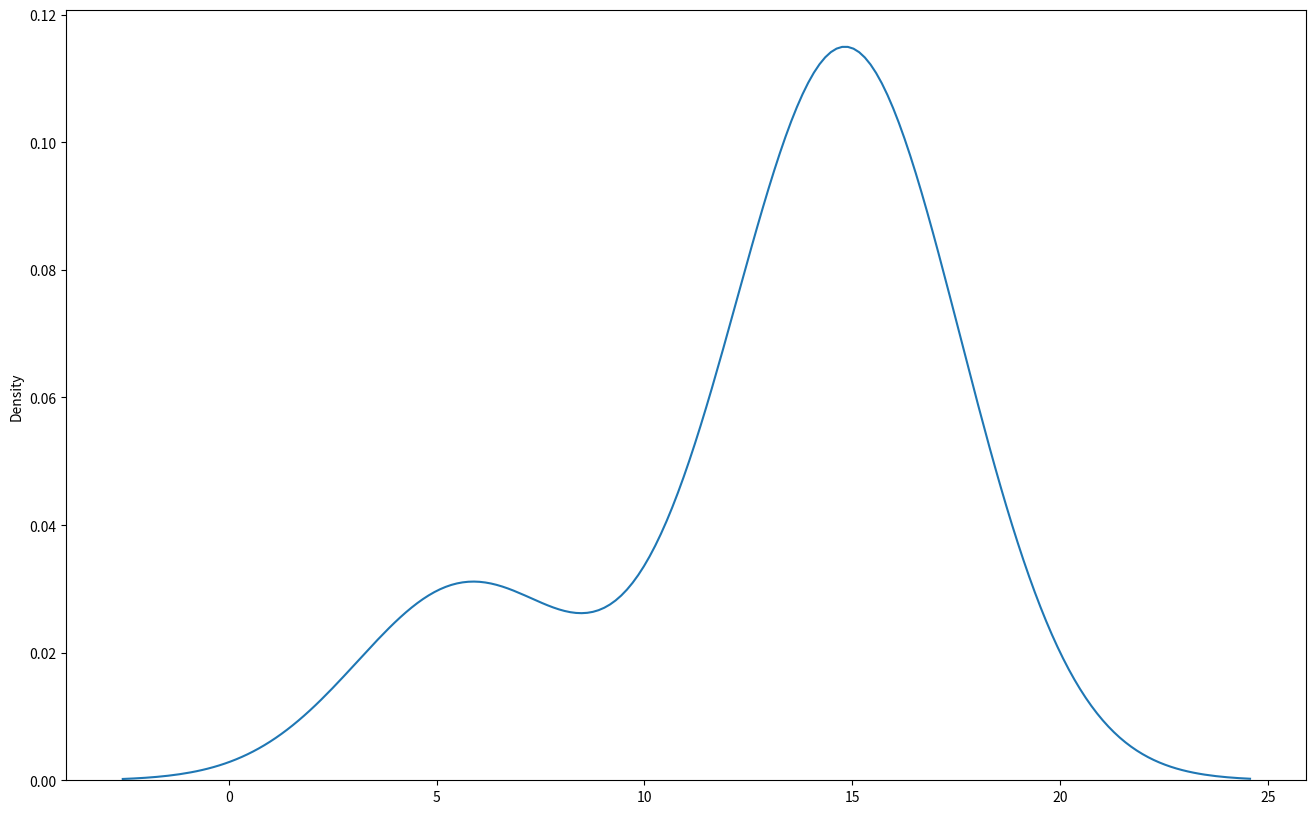
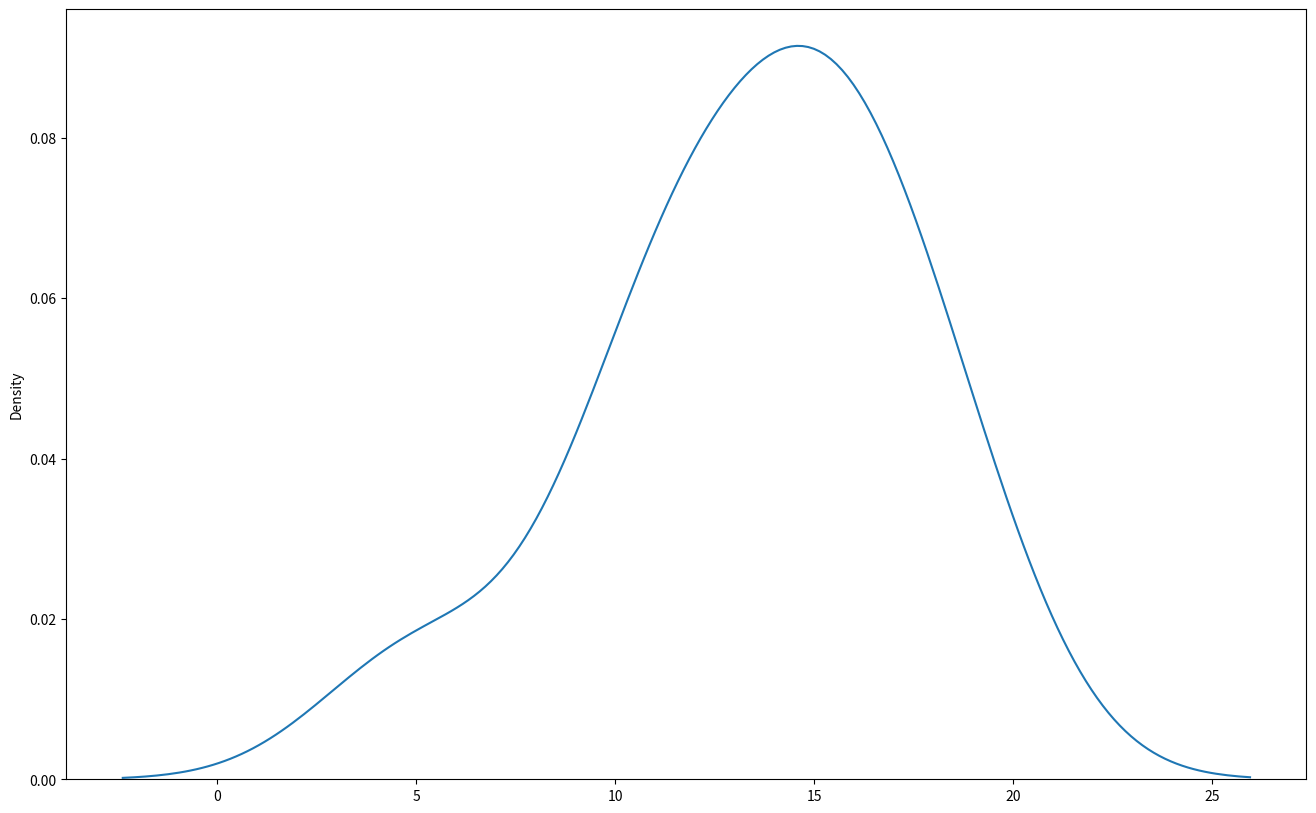
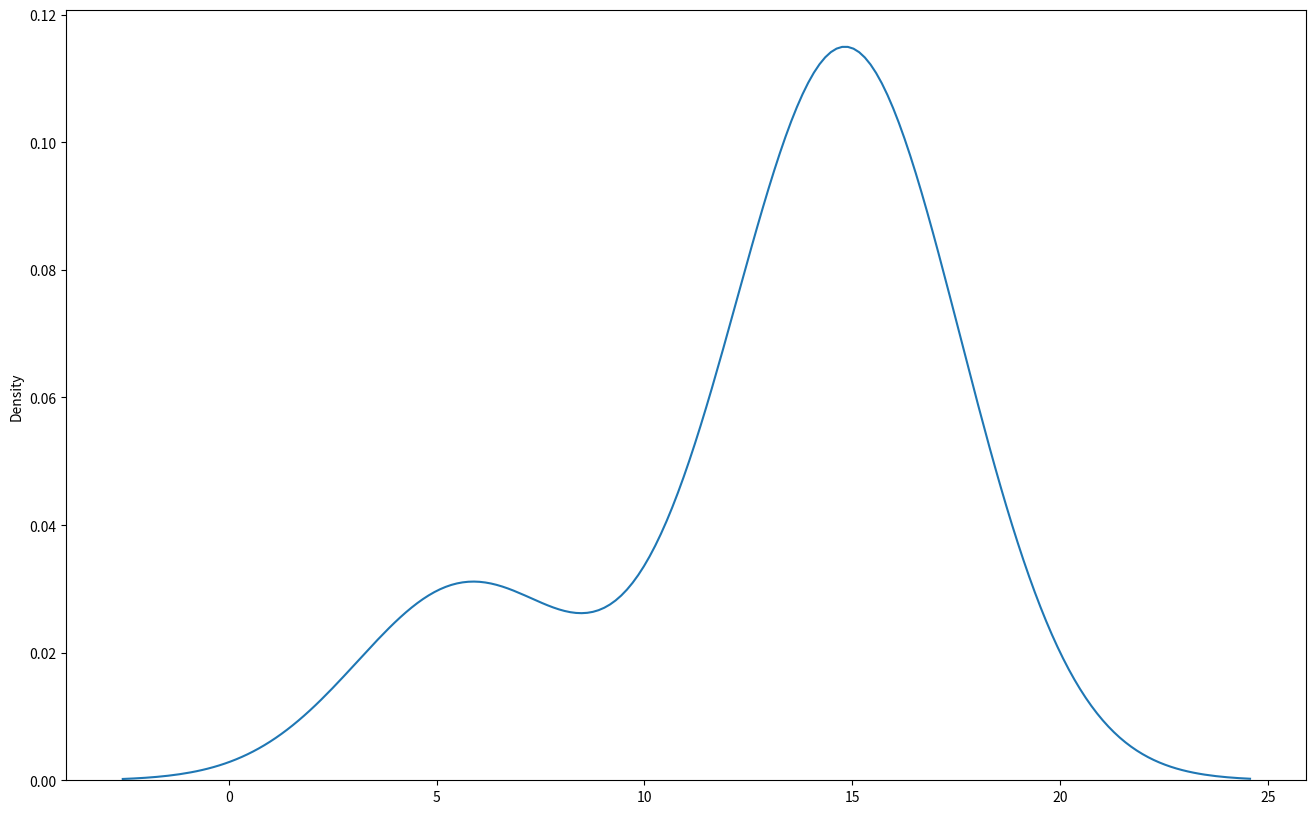
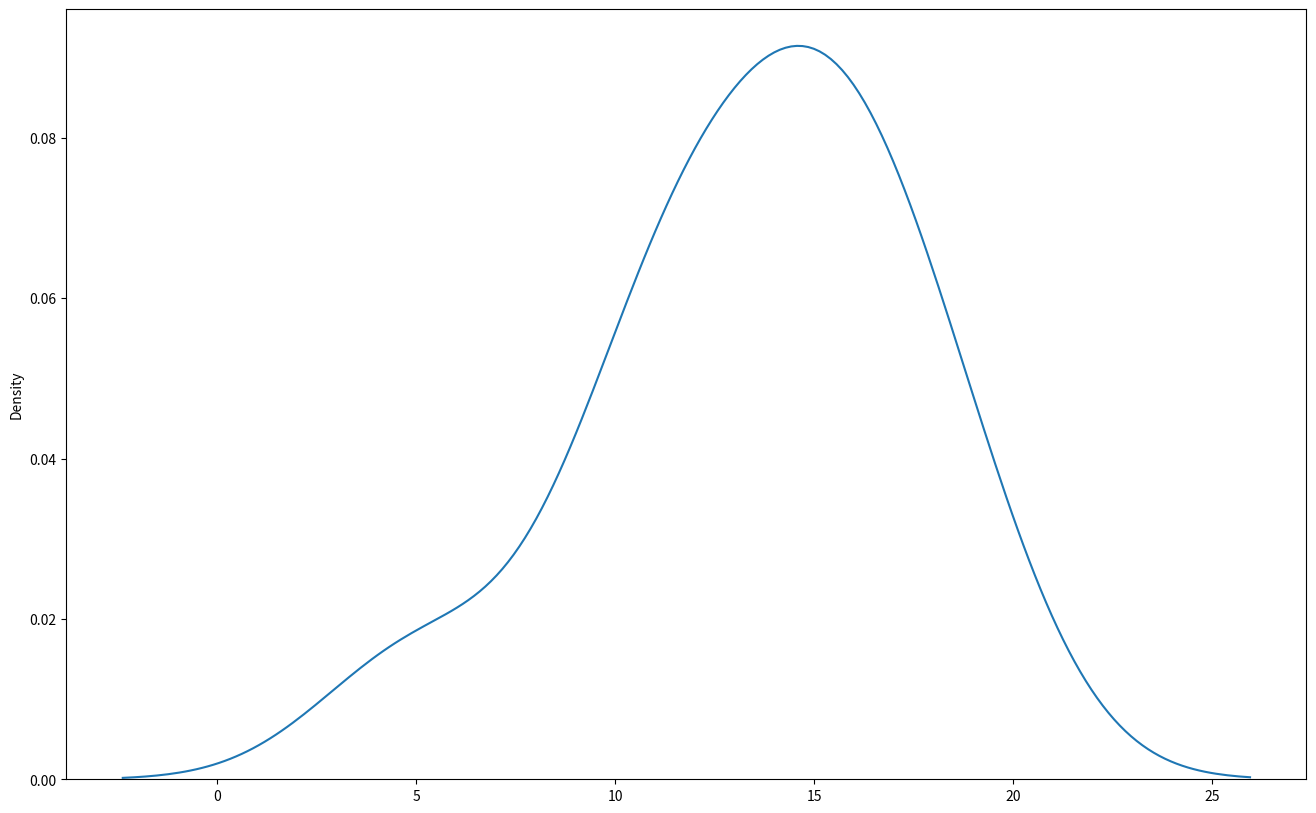
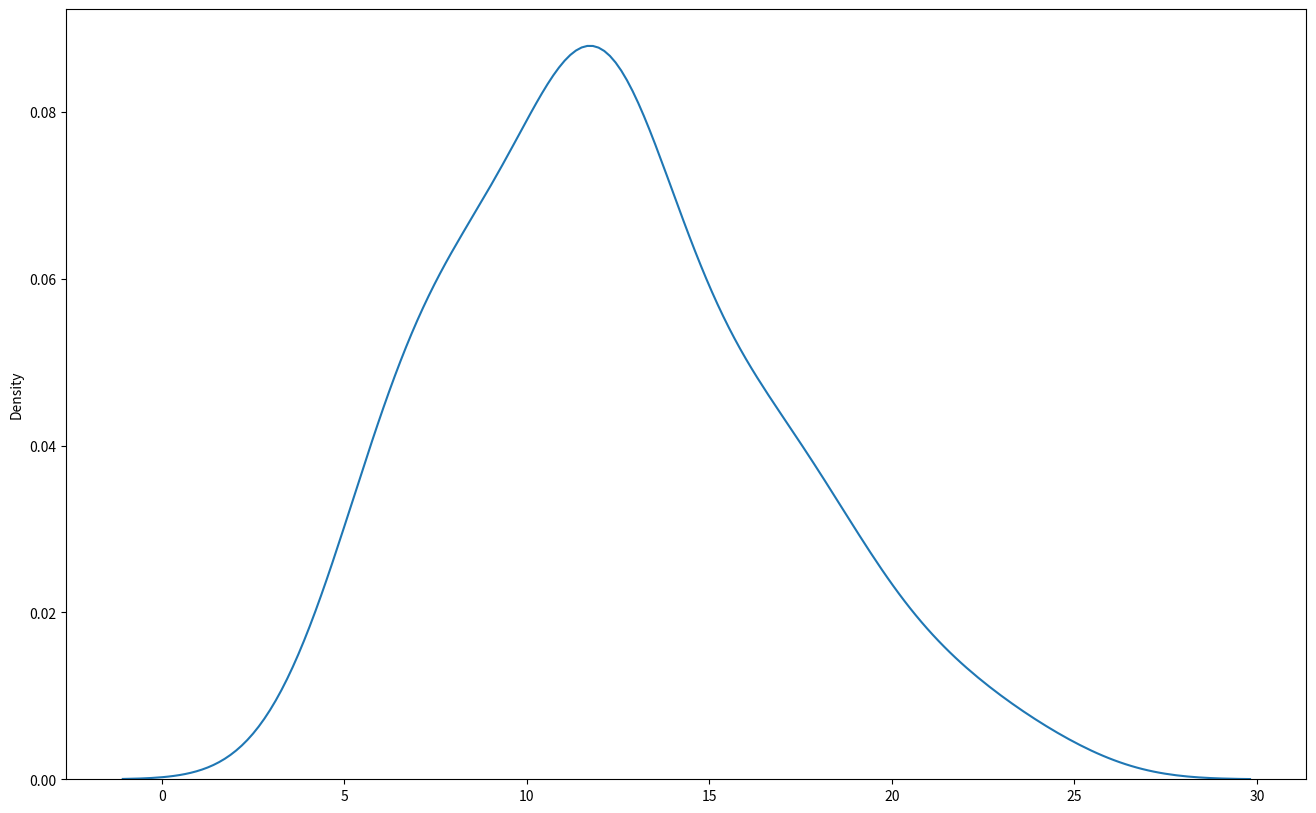
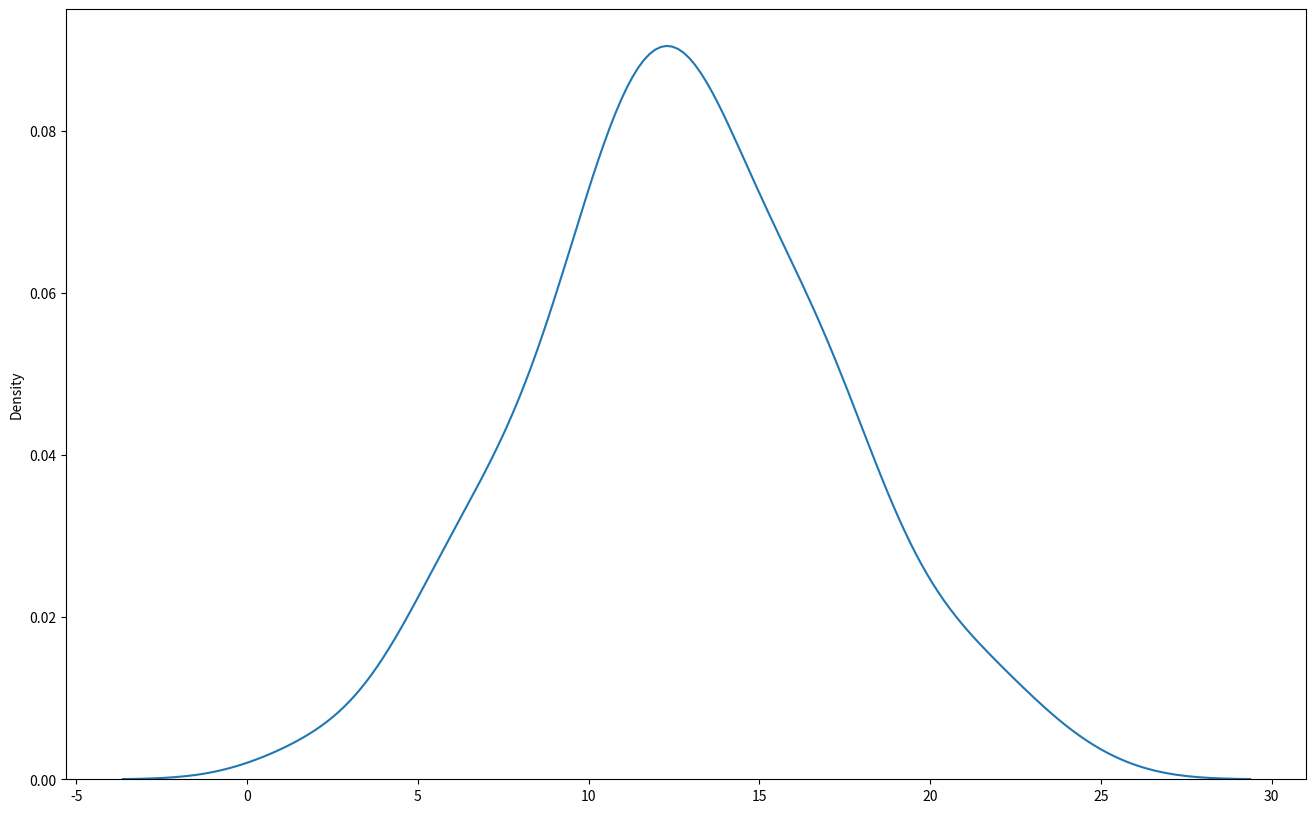
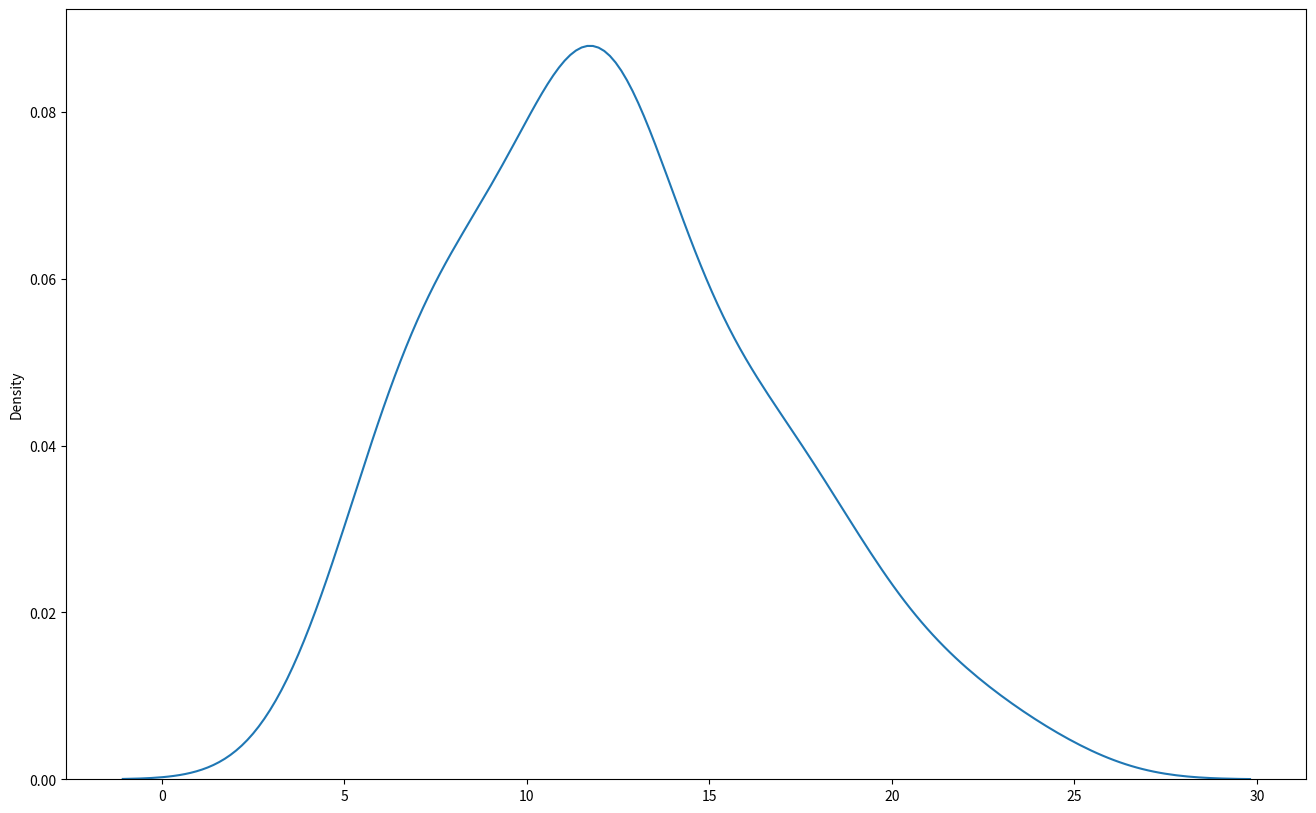
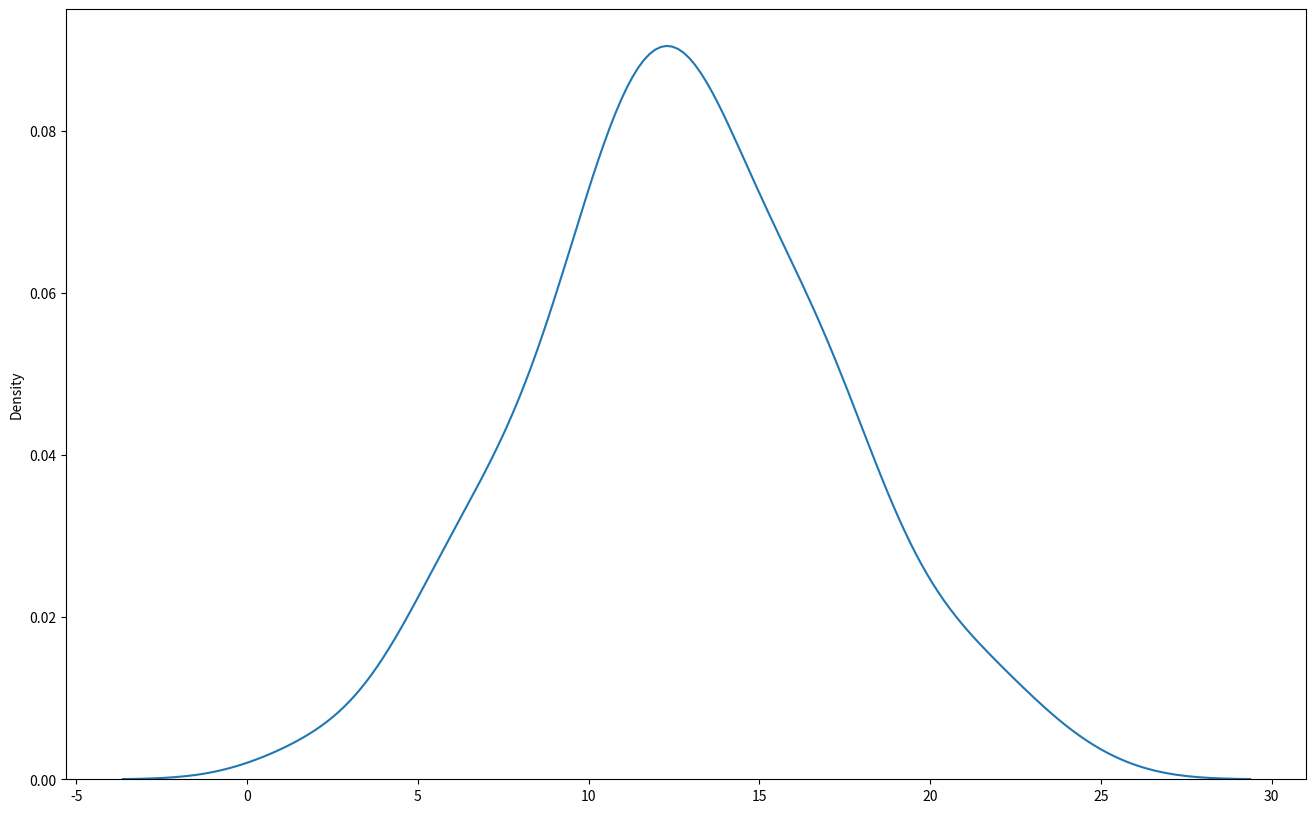
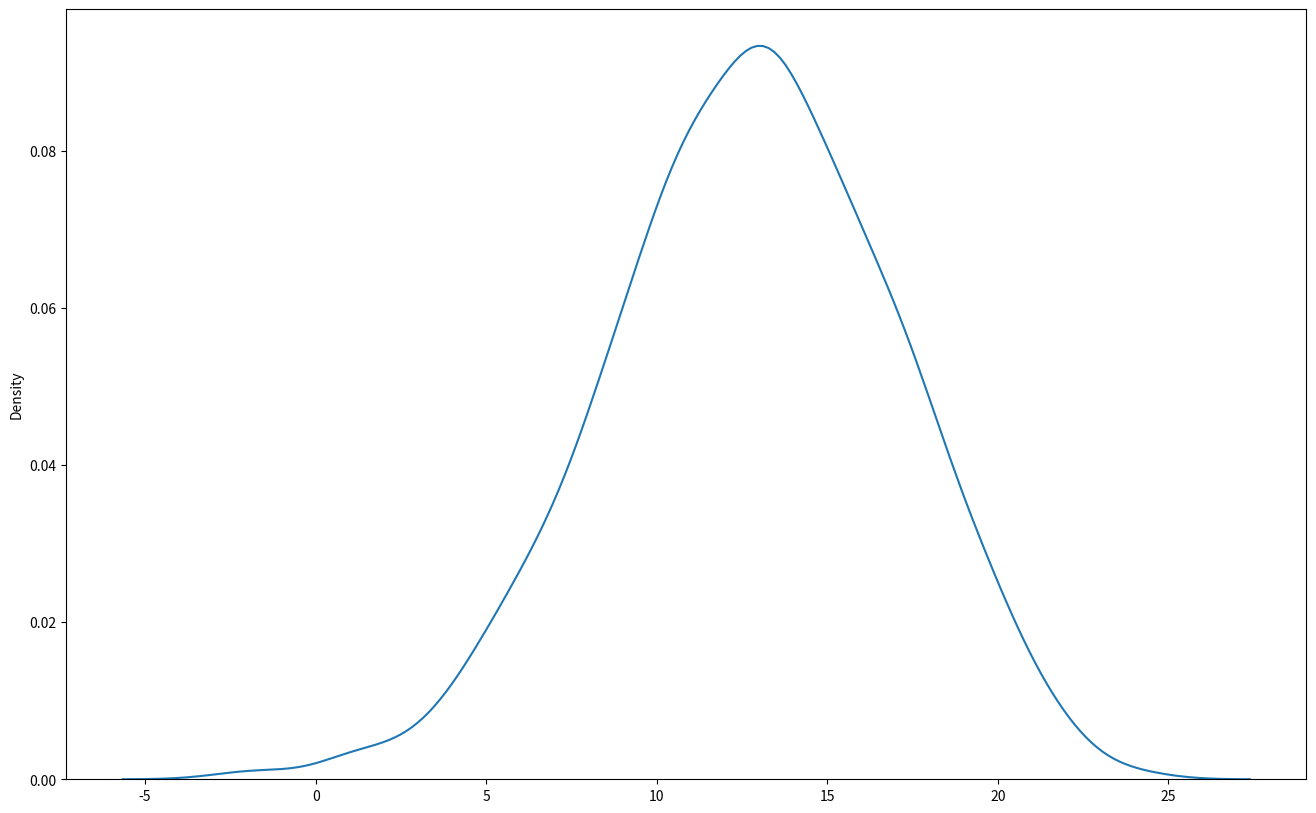
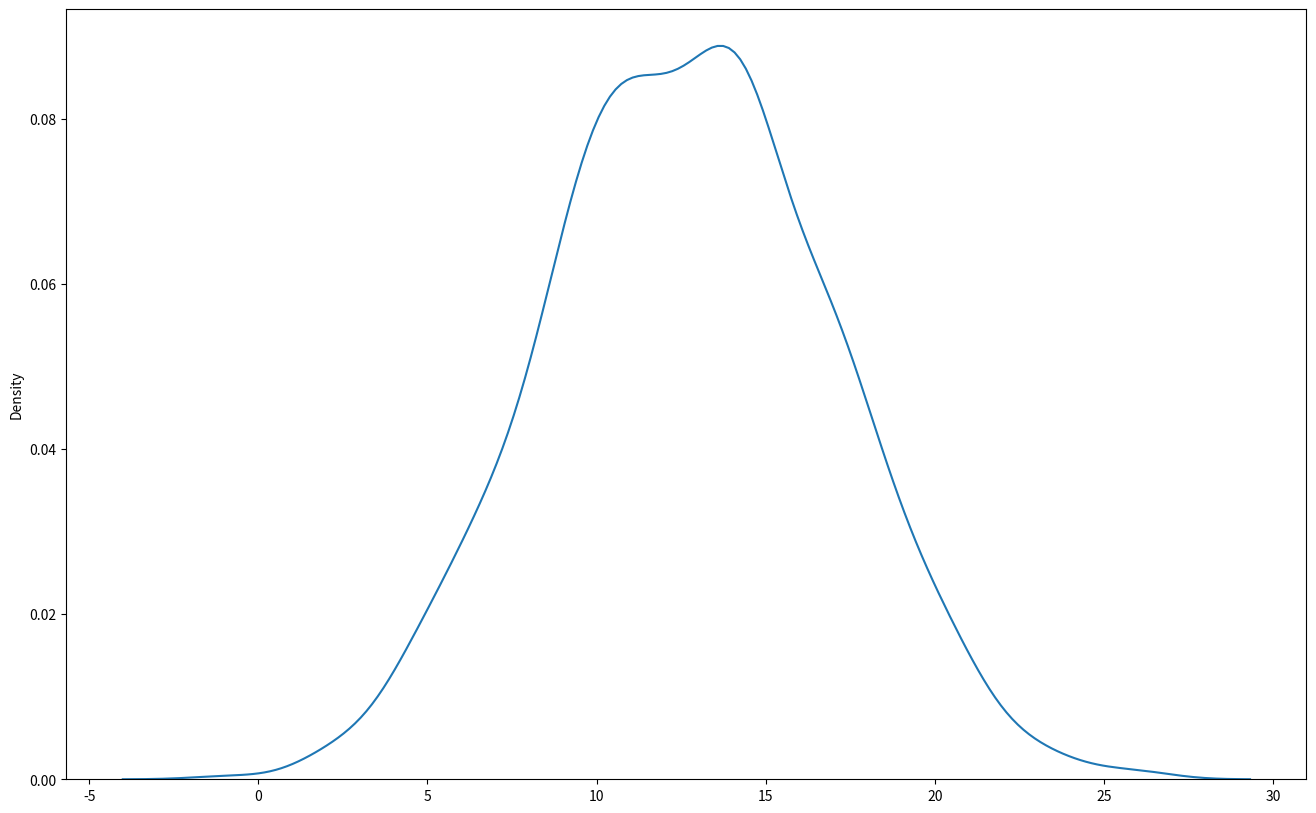
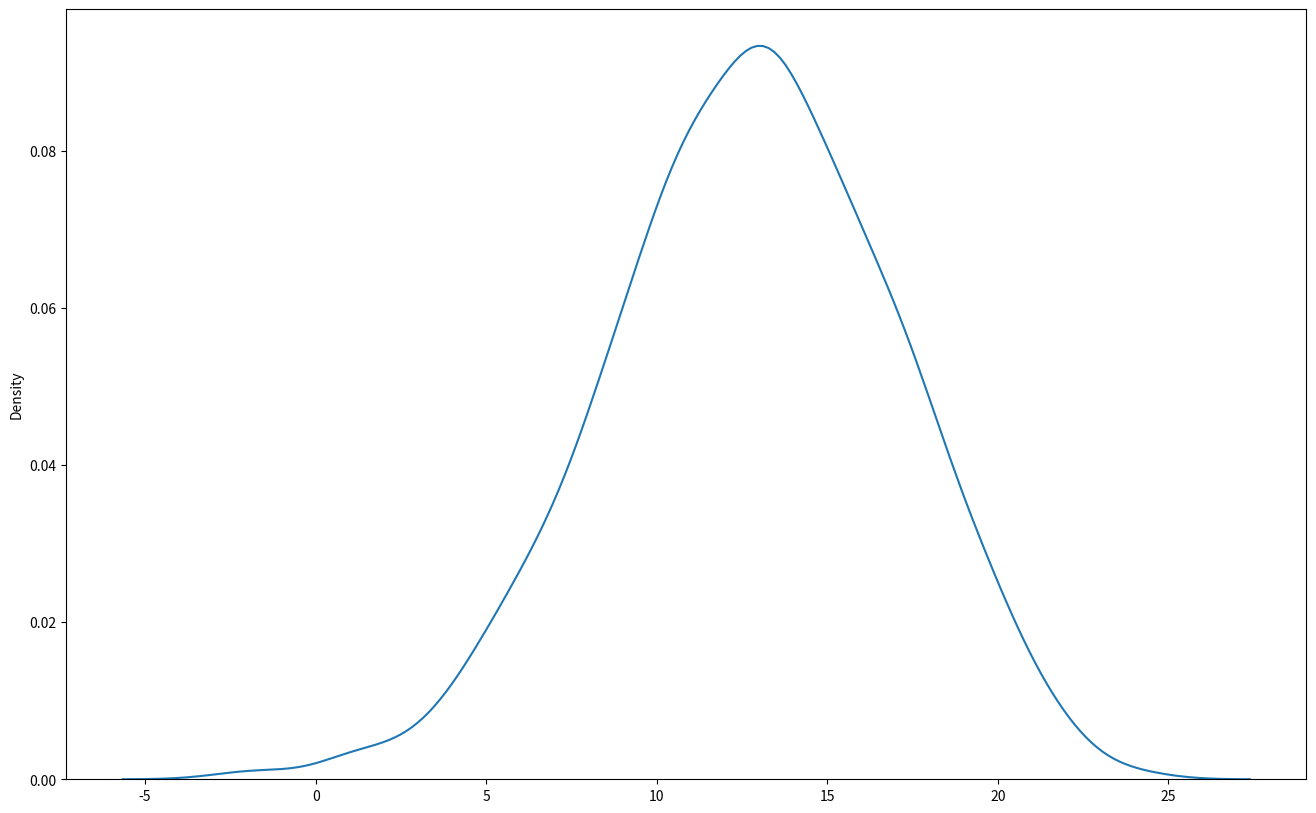
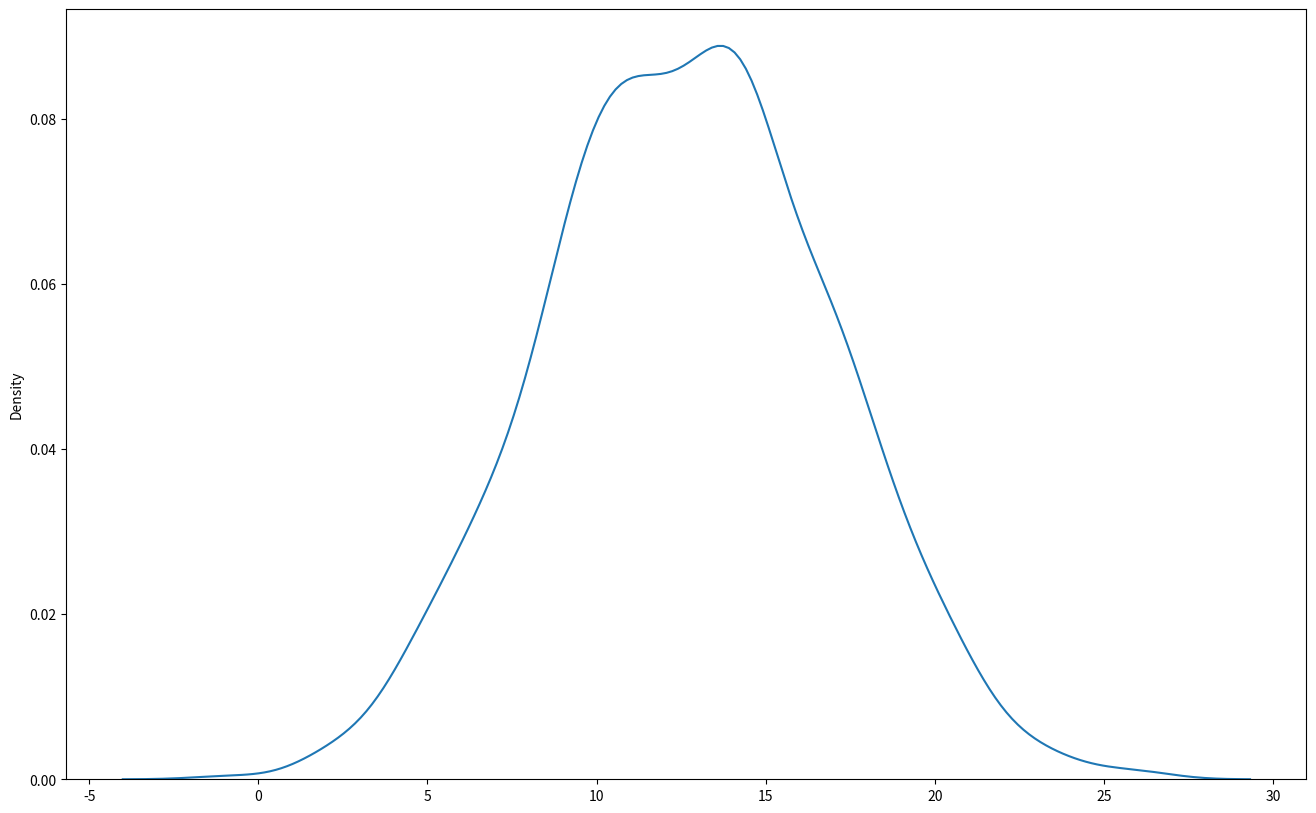
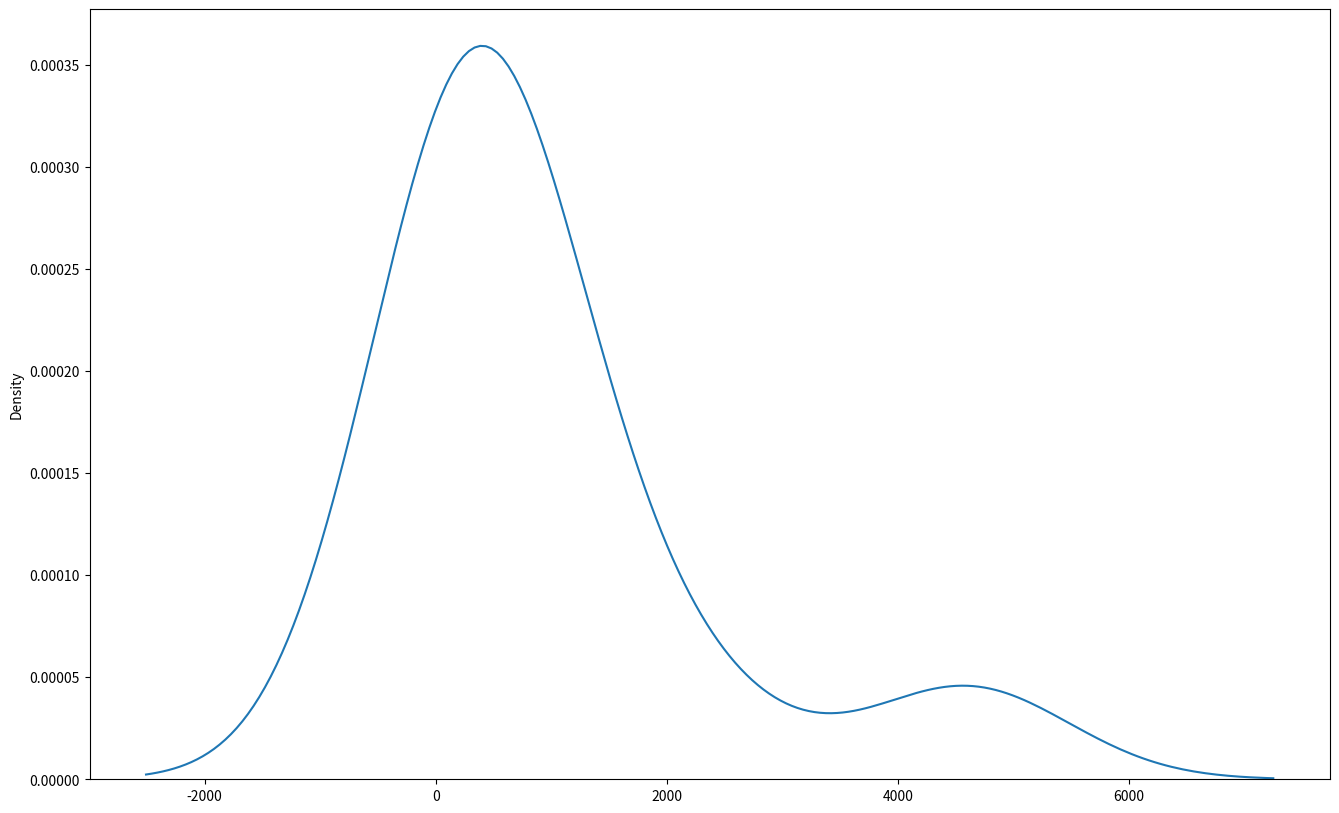
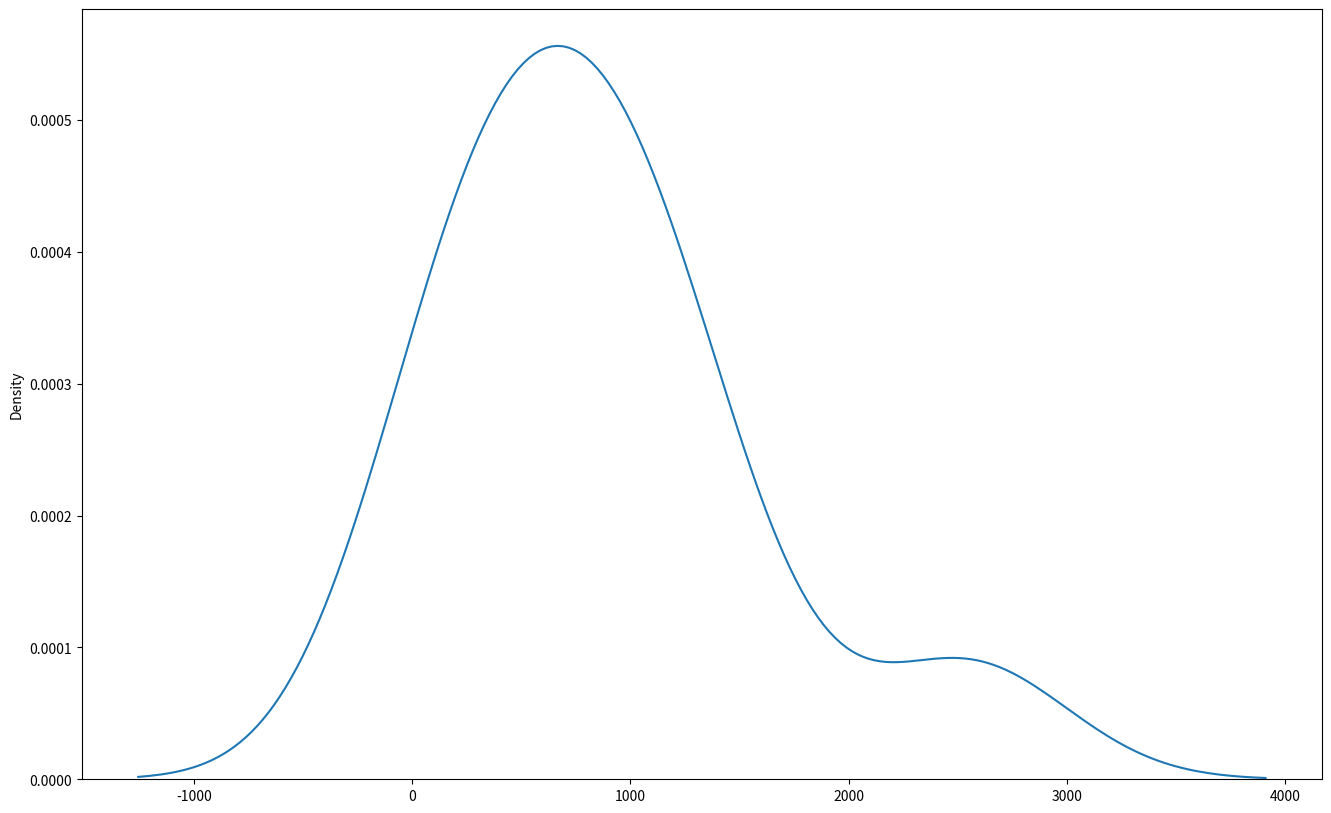
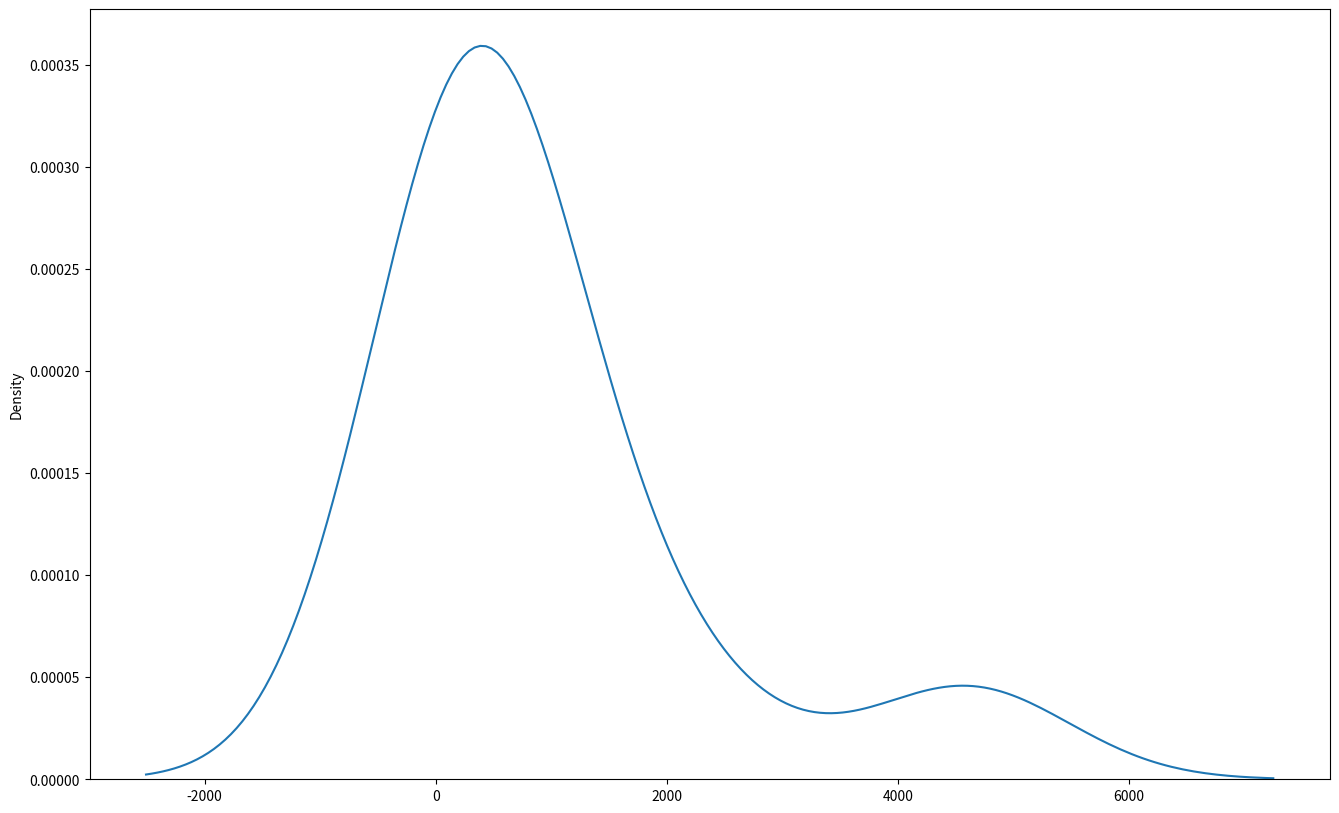
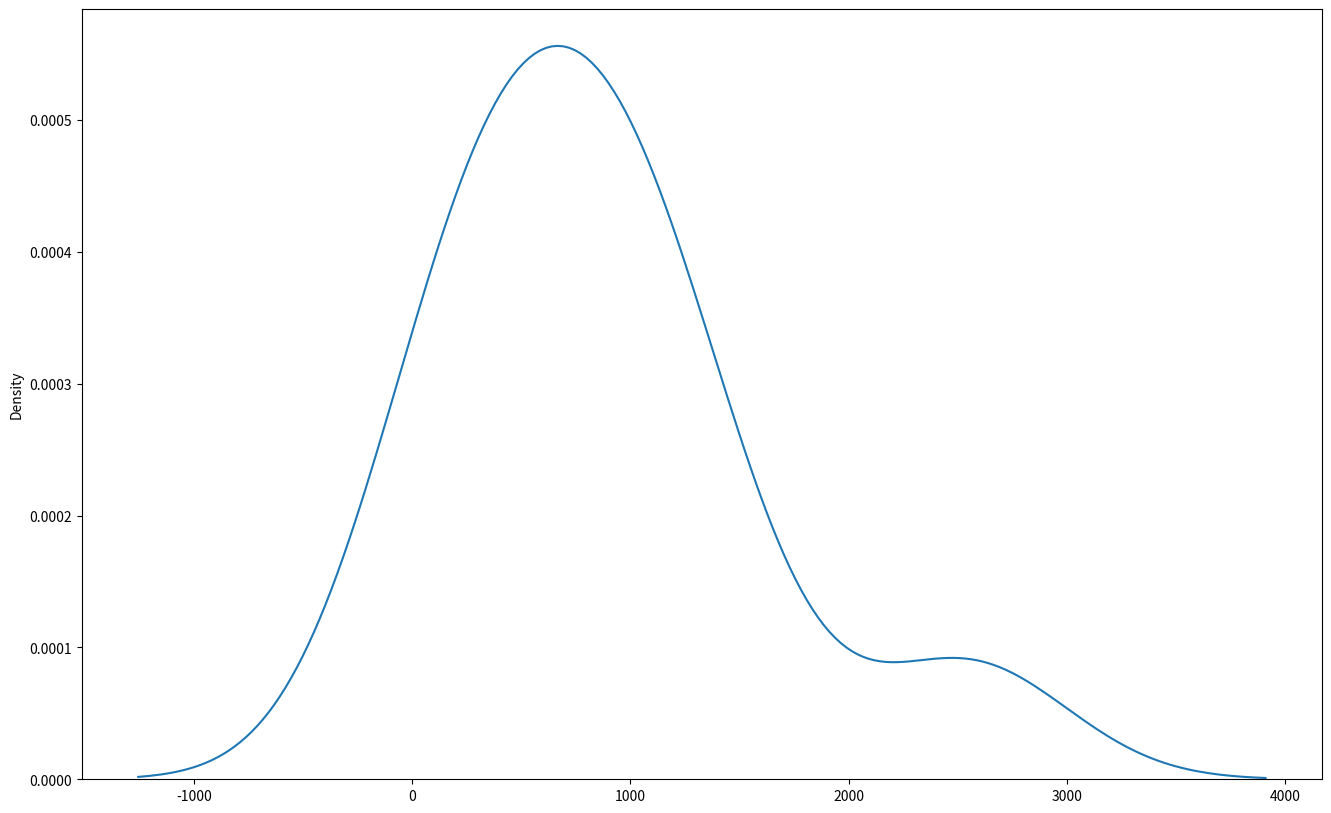

Reproduce these figures in Python, in order.
""" Classes des distributions """

import warnings
from abc import ABC, abstractmethod

import matplotlib.pyplot as plt
import numpy as np
import pandas as pd
import seaborn as sns
from scipy import stats
from scipy.optimize import minimize

# ==================================================
# region Misc Functions
# ==================================================
##################################################
def get_kde(d):
    """
    Calcul de la courbe KDE (Kernel Density Estimation) de la distribution
    :param d: Distribution
    :return: Les données du tracé de la courbe
    """
    fig, ax = plt.subplots(figsize=(16, 10), dpi=200)
    h = sns.kdeplot(d, ax=ax)                                            # Dessin du KDE de la seconde distribution
    return h.get_lines()[0].get_data()                                   # Récupération des courbes

##################################################
def get_kde_mse(d1, d2):
    """
    Calcul de la MSE (Mean Square Error) entre les coordonnées Y des courbes KDE (Kernel Density Estimation) de deux distributions
    :param d1: Première Distribution
    :param d2: Seconde Distribution
    :return: valeur de la MSE
    """
    kde1, kde2 = get_kde(d1), get_kde(d2)                                # Récupération des courbes
    return np.mean((kde1[1] - kde2[1]) ** 2)                             # Calcul du MSE entre les coordonnées Y des courbes

##################################################
def get_kde_curve_mse(d1, d2):
    """
    Calcul de la MSE (Mean Square Error) entre les courbes KDE (Kernel Density Estimation) de deux distributions
    :param d1: Première Distribution
    :param d2: Seconde Distribution
    :return: valeur de la MSE
    """
    kde1, kde2 = get_kde(d1), get_kde(d2)                                # Récupération des courbes
    return np.mean((kde1[0] - kde2[0]) ** 2 + (kde1[1] - kde2[1]) ** 2)  # Calcul du MSE entre les points des courbes

##################################################
def check_distributions(data):
    """
    Lance une analyse sur toutes les distributions et renvoie une figure des histogrammes et le résultat des analyses
    :param data: Distribution à analyser
    :return: Un dictionnaire contennant les éléments suivants
    - Figure : La figure contenant tous les histogrammes
    - Analysis : Le résultat de toutes les distributions
    - Dataframe : Dataframe de comparaison récapitulatif (arrondi à 10e-5)
    """
    distributions = [Normal, Log, Exponential, Power]
    fig, axes = plt.subplots(2, 2, figsize=(16, 10), dpi=200)
    axes = axes.ravel()
    analysis = []
    for i in range(len(distributions)):
        analysis.append(distributions[i](data, axes[i]))
    res = combine_distributions(analysis)
    return dict(Figure=fig, Analysis=analysis, Dataframe=res)

##################################################
def combine_distributions(distributions):
    """
    Combine les différentes analyses de distributions en un seul dataframe
    :param distributions: liste des analyses
    :return: Dataframe contenant les informations calculées lors de l'analyse (arrondi à 10e-5)
    """
    res = []
    columns = ["Distribution", "Parameters", "MSE", "Delta Kurtosis", "Delta Skewness",
               "Kolmogorov-Smirnov Test", "Shapiro-Wilk Test", "Wasserstein Distance",
               "Pearson Correlation Test on values", "Pearson Correlation Test on KDE",
               "Anderson-Darling Test on values", "Anderson-Darling Test on KDE"]
    for d in distributions:
        row = [f"{d.type}"]
        tmp = ""
        for k, v in d.params.items():
            tmp += f"{k} ({v}) "
        row.append(tmp)
        for i in range(2, len(columns)):
            tmp = d.results[columns[i]]
            if isinstance(tmp, dict):   row.append(d.results[columns[i]]["P"])
            else:                       row.append(d.results[columns[i]])
        res.append(row)
    return pd.DataFrame(res, columns=columns).round(5).sort_values(by="MSE")

# ==================================================
# endregion Misc Functions
# ==================================================

# ==================================================
# region Base Distribution Class
# ==================================================
class _BaseDistribution(ABC):
    """ Classe mère des distributions """

    ##################################################
    def __init__(self, data=None, ax=None):
        self.type = self._get_type()
        self.data, self.data_gen = None, None
        self.hist, self.hist_gen = None, None
        self.params = dict()
        self.results = dict()
        if data is not None: self.fit(data, ax)

    ##################################################
    @staticmethod
    def _get_type(): return "Generic"

    ##################################################
    def __str__(self): return (f"Distribution : {self.type}\n"
                               f"Parameters : {self.params}\n"
                               f"Results : \n{self.print_result()}")

    ##################################################
    def fit(self, data, ax=None):
        """
        Ajoute un tableau de nombre à la classe qui sera la distribution à analyser
        :param ax: Axe sur lequel dessiner nos histogrammes
        :param data: Tableau des nombres à ajouter
        """
        self.data = data.copy()
        self._find_parameters()
        self._make_distribution()
        self.get_results()
        if ax is not None:
            self.plot(ax)

    ##################################################
    def plot(self, ax: plt.axes):
        """
        Dessine les distributions originales et généré
        :param ax: Axe
        """
        sns.histplot(self.data, kde=True, ax=ax)
        sns.histplot(self.data_gen, kde=True, ax=ax)
        ax.set_title(f"{self.type} Distribution")
        ax.legend(["data", f"{self.type} Distribution"], title="Distribution")

    @abstractmethod
    def _cost(self, params):
        """
        Fonction de coût pour l'ajustement des paramètres de distributions
        :param params: Paramètres à trouver
        :return: MSE entre la distribution originale et celle calculée avec ces paramètres
        """
        pass

    ##################################################
    @abstractmethod
    def _find_parameters(self):
        """ Trouve les paramètres de la distribution """
        pass

    ##################################################
    @abstractmethod
    def _make_distribution(self):
        """ Créé une distribution à partir des paramètres """
        pass

    ##################################################
    def get_results(self):
        with warnings.catch_warnings():
            warnings.simplefilter("ignore")  # Désactiver temporairement l'affichage des avertissements
            """ Calcule la différence entre la distribution stockée et la distribution générée """
            kde, kde_gen = get_kde(self.data), get_kde(self.data_gen)  # Récupération des courbes
            # Basic Tests
            self.results["MSE"] = get_kde_mse(self.data, self.data_gen)
            # self.results["MSE Curve"] = get_kde_curve_mse(self.data, self.data_gen)
            self.results["Delta Kurtosis"] = np.fabs(stats.kurtosis(self.data) - stats.kurtosis(self.data_gen))
            self.results["Delta Skewness"] = np.fabs(stats.skew(self.data) - stats.skew(self.data_gen))
            # Kolmogorov-Smirnov (KS) Test
            ks = np.round(stats.kstest(self.data, self.data_gen), 3)
            self.results["Kolmogorov-Smirnov Test"] = dict(P=ks[0], S=ks[1])
            # Shapiro-Wilk Test
            s, p = stats.shapiro(self.data)
            s_gen, p_gen = stats.shapiro(self.data_gen)
            self.results["Shapiro-Wilk Test"] = dict(P=np.fabs(p - p_gen), S=np.fabs(s - s_gen))
            # Wasserstein Test
            self.results["Wasserstein Distance"] = stats.wasserstein_distance(kde[1], kde_gen[1])
            # Pearson Correlation Test
            s, p = stats.pearsonr(self.data, self.data_gen)
            self.results["Pearson Correlation Test on values"] = dict(P=p, S=s)
            s, p = stats.pearsonr(kde[1], kde_gen[1])
            self.results["Pearson Correlation Test on KDE"] = dict(P=p, S=s)
            # Anderson-Darling Test
            r = stats.anderson_ksamp([self.data, self.data_gen])
            self.results["Anderson-Darling Test on values"] = dict(P=r.significance_level, S=r.statistic)
            r = stats.anderson_ksamp([kde[1], kde_gen[1]])
            self.results["Anderson-Darling Test on KDE"] = dict(P=r.significance_level, S=r.statistic)

    def print_result(self):
        """
        Mets en forme les résultats.
        :return: Les résultats sous forme d'une chaine de caractère
        """
        res = ""
        for test, value in self.results.items():
            res += f"\t{test} : {value}\n"
        return res

# ==================================================
# endregion Base Distribution Class
# ==================================================

# ==================================================
# region Normal Distribution Class
# ==================================================
class Normal(_BaseDistribution):

    ##################################################
    def __init__(self, data=None, ax=None):
        super().__init__(data, ax)

    ##################################################
    @staticmethod
    def _get_type(): return "Normal"

    ##################################################
    def _cost(self, params): return 0.0

    ##################################################
    def _find_parameters(self):
        self.params = dict(Mu=np.mean(self.data), Sigma=np.std(self.data))

    ##################################################
    def _make_distribution(self):
        self.data_gen = np.random.normal(self.params["Mu"], self.params["Sigma"], len(self.data))

# ==================================================
# endregion Normal Distribution Class
# ==================================================

# ==================================================
# region Log Distribution Class
# ==================================================
class Log(_BaseDistribution):
    ##################################################
    def __init__(self, data=None, ax=None):
        super().__init__(data, ax)

    ##################################################
    @staticmethod
    def _get_type(): return "Log"

    ##################################################
    def _cost(self, params):
        self.params["Scale"] = params[0]
        # self._make_distribution()
        # return get_kde_mse(self.data, self.data_gen)
        return -np.sum(np.log(stats.lognorm(s=self.params["Scale"]).pdf(self.data)))

    ##################################################
    def _find_parameters(self):
        with warnings.catch_warnings():
            warnings.simplefilter("ignore")  # Désactiver temporairement l'affichage des avertissements
            minimize(self._cost, np.array([1.0, 1.0]), method='Nelder-Mead')
        self._make_distribution()

    ##################################################
    def _make_distribution(self):
        self.data_gen = np.random.lognormal(self.params["Scale"], 1.0, len(self.data))

# ==================================================
# endregion Log Distribution Class
# ==================================================

# ==================================================
# region Exponential Distribution Class
# ==================================================
class Exponential(_BaseDistribution):

    ##################################################
    def __init__(self, data=None, ax=None):
        super().__init__(data, ax)

    ##################################################
    @staticmethod
    def _get_type(): return "Exponential"

    ##################################################
    def _cost(self, params):
        self.params["Scale"] = params[0]
        # self._make_distribution()
        # return get_kde_mse(self.data, self.data_gen)
        return -np.sum(np.log(stats.expon(scale=self.params["Scale"]).pdf(self.data)))

    ##################################################
    def _find_parameters(self):
        with warnings.catch_warnings():
            warnings.simplefilter("ignore")  # Désactiver temporairement l'affichage des avertissements
            minimize(self._cost, np.array([1.0]), method='Nelder-Mead')
        self._make_distribution()

    ##################################################
    def _make_distribution(self):
        self.data_gen = np.random.exponential(self.params["Scale"], len(self.data))

# ==================================================
# endregion Exponential Distribution Class
# ==================================================

# ==================================================
# region Power Distribution Class
# ==================================================
class Power(_BaseDistribution):

    ##################################################
    def __init__(self, data=None, ax=None):
        super().__init__(data, ax)

    ##################################################
    @staticmethod
    def _get_type(): return "Power"

    ##################################################
    def _cost(self, params):
        self.params["Alpha"] = params[0]
        return -np.sum(np.log(stats.powerlaw(self.params["Alpha"]).pdf(self.data)))

    ##################################################
    def _find_parameters(self):
        with warnings.catch_warnings():
            warnings.simplefilter("ignore")  # Désactiver temporairement l'affichage des avertissements
            minimize(self._cost, np.array([1.0, 1.0]), method='Nelder-Mead')
        self._make_distribution()

    ##################################################
    def _make_distribution(self):
        if self.params["Alpha"] == 0:
            self.data_gen = np.full(len(self.data), self.params["Alpha"])
        elif self.params["Alpha"] > 0:
            self.data_gen = np.random.power(self.params["Alpha"], len(self.data))
        else:
            self.data_gen = 1 / np.random.power(-self.params["Alpha"], len(self.data))

# ==================================================
# endregion Power Distribution Class
# ==================================================

# ==================================================
# region Tests
# ==================================================
if __name__ == "__main__":
    sizes = [10, 100, 1000]
    # Normal Distribution
    print("\n**************************************************")
    print("*** Normal Distribution : ***")
    mu, sigma = 12.6, 4.1
    for n in sizes:
        dist = Normal(np.random.normal(mu, sigma, n))
        print(f"Normal Distribution with {n} sample : Original mu ({mu}) VS Founded mu ({dist.params['Mu']}), "
              f"Original sigma ({sigma}) VS Founded sigma ({dist.params['Sigma']})")
        print(dist)

    # Log-Normal Distribution
    print("\n**************************************************")
    print("*** Log-Normal Distribution : ***")
    mu, sigma = 6.4, 1.0
    for n in sizes:
        dist = Log(np.random.lognormal(mu, sigma, n))
        print(f"Log-Normal Distribution with {n} sample : Original mu ({mu}) VS Founded mu ({dist.params['Scale']})")
        print(dist)

    # Exponential Distribution
    print("\n**************************************************")
    print("*** Exponential Distribution : ***")
    scale = 3.2
    for n in sizes:
        dist = Exponential(np.random.exponential(scale, n))
        print(f"Exponential Distribution with {n} sample : Original Scale ({scale}) VS Founded Scale ({dist.params['Scale']})")
        print(dist)

    # Power Distribution
    print("\n**************************************************")
    print("*** Power Distribution : ***")
    alpha = 2.5
    for n in sizes:
        dist = Power(np.random.power(alpha, n))
        print(f"Power Distribution with {n} sample : Original Scale ({alpha}) VS Founded Scale ({dist.params['Alpha']})")
        print(dist)

    # Check
    for n in sizes:
        results = check_distributions(np.random.normal(mu, sigma, n))
        print(results["Dataframe"])
# ==================================================
# endregion Tests
# ==================================================

# Liste des symboles à exporter (pour limiter les accès)
__all__ = ["check_distributions", "Normal", "Exponential", "Power", "Log"]
